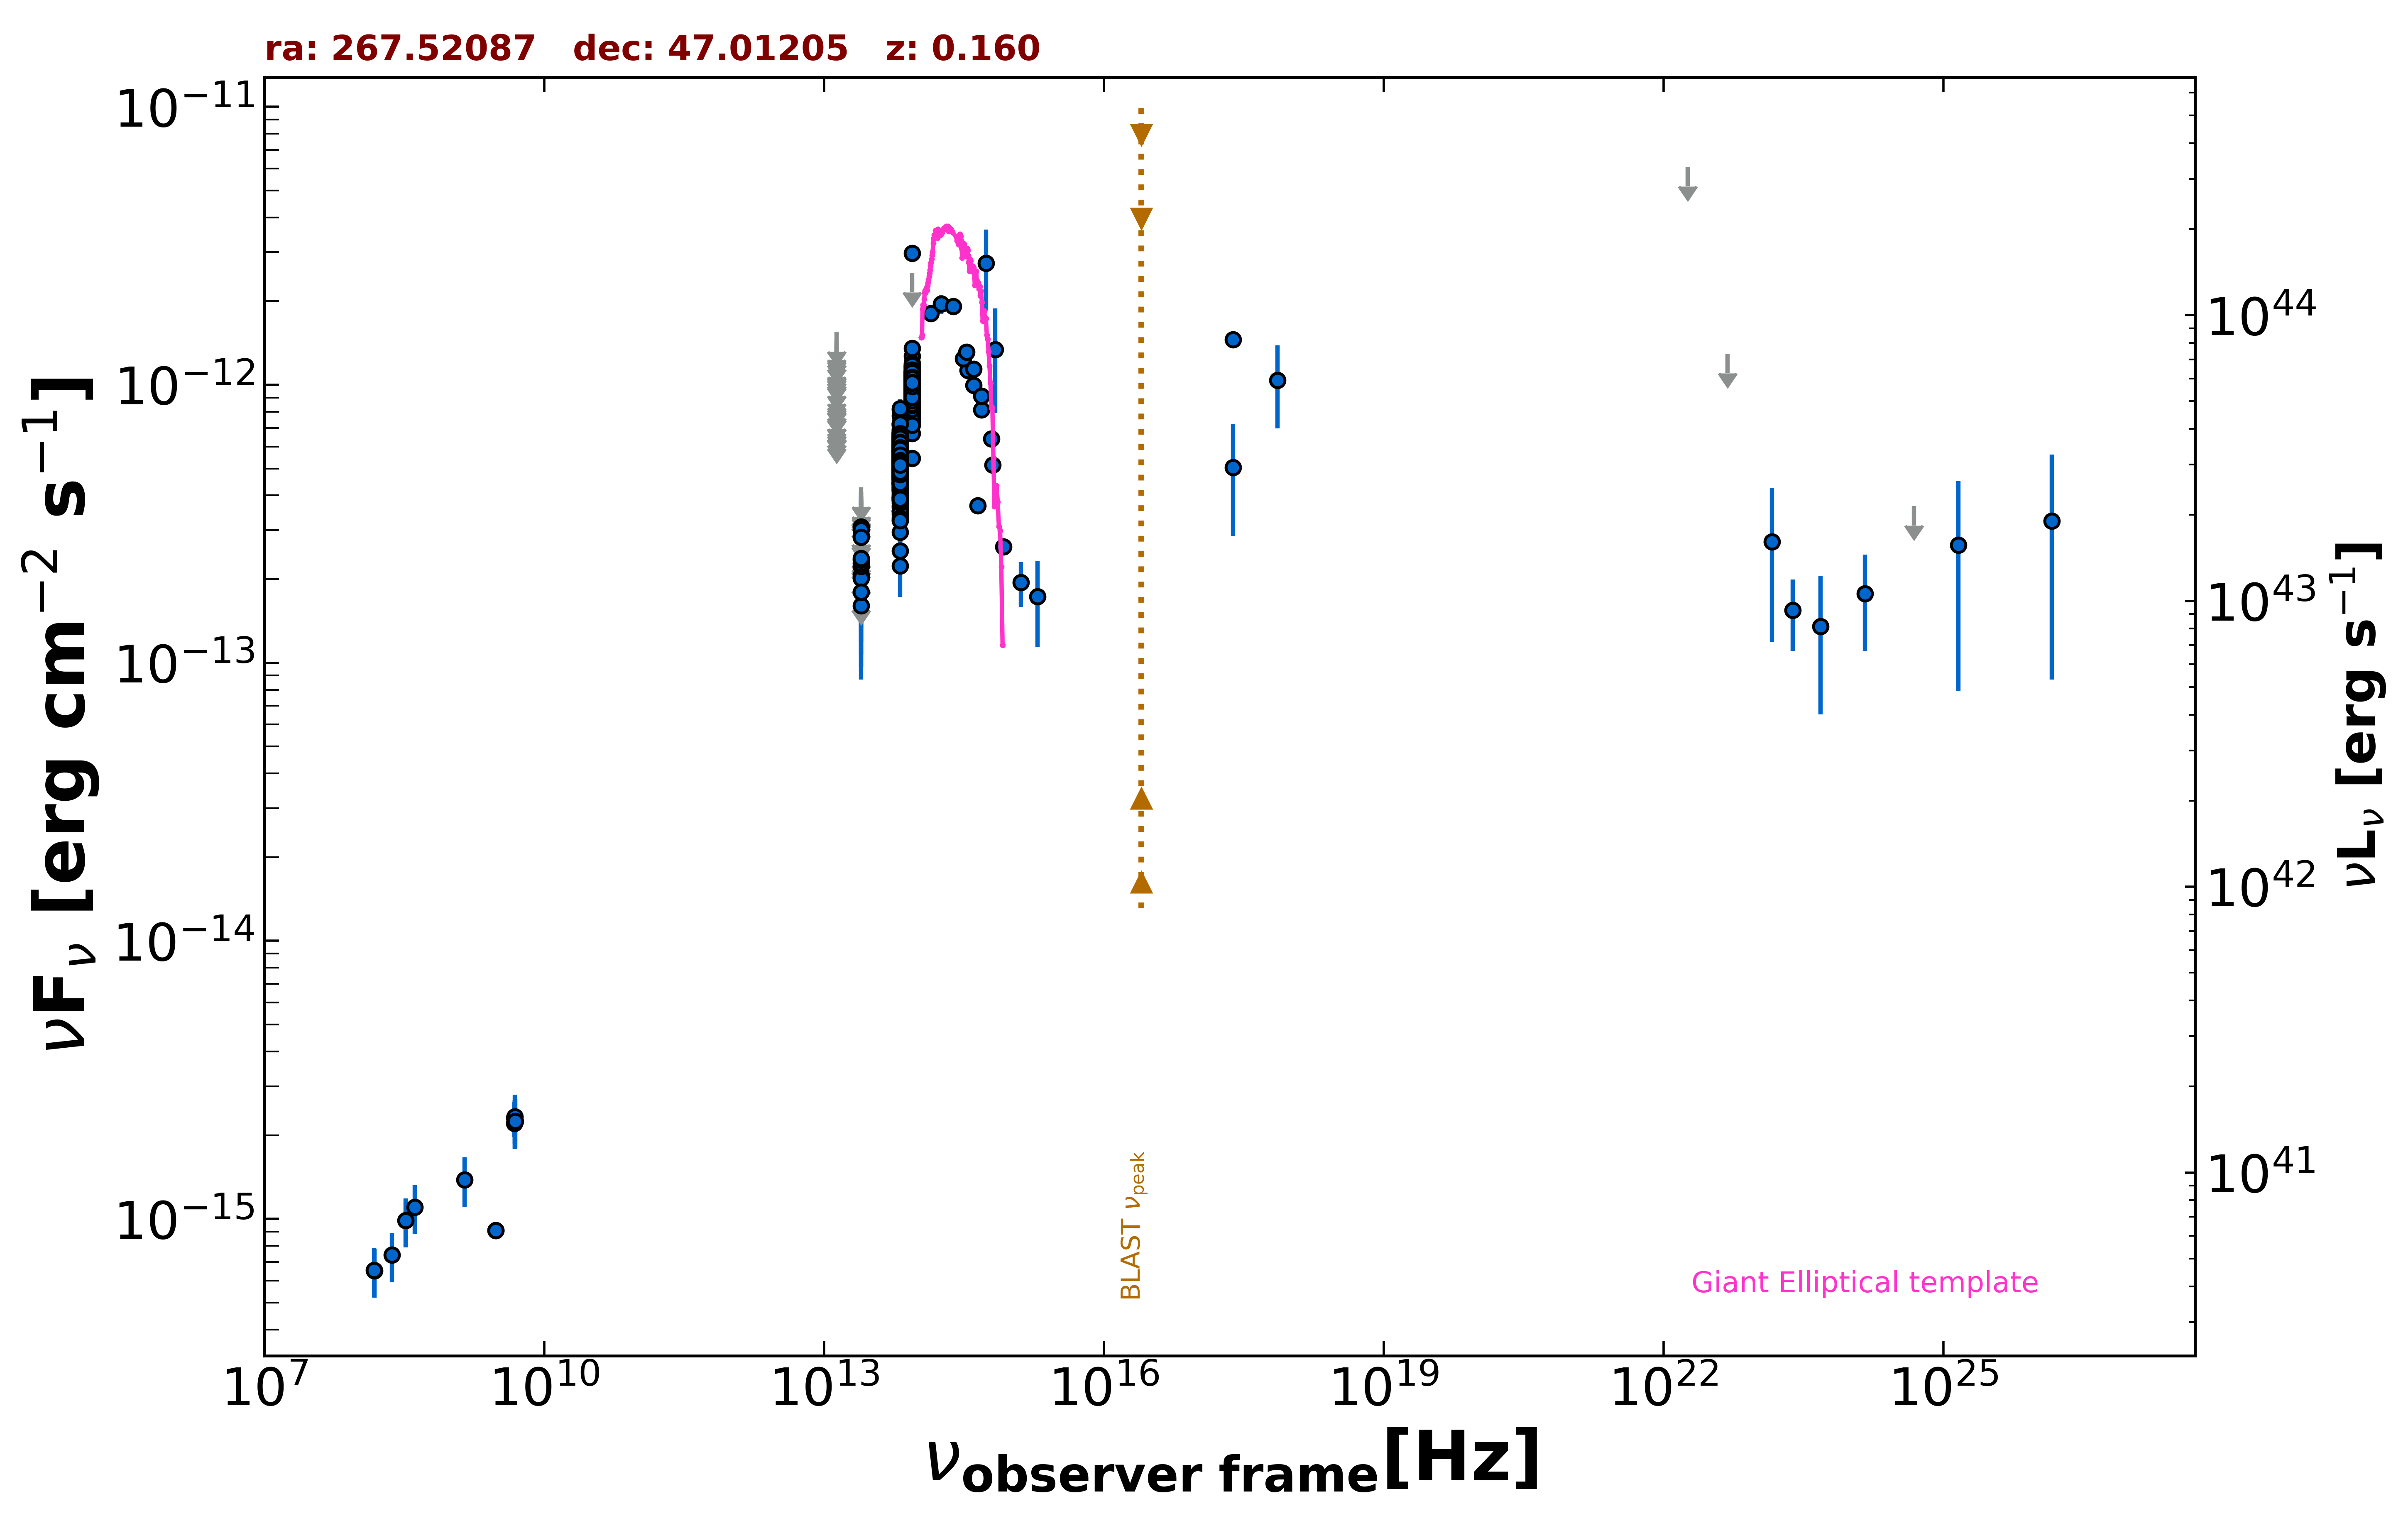

Values plotted in this chart, from the file beside it:
freq., flux, err_flux, MJD_start, MJD_end, flag, catalog, reference
3.000e+09, 9.089e-16, 2.035e-17, 55000, 55000, , VLASSQL, Gordon et al. 2021  ApJS  255  30
3.000e+09, 9.097e-16, 2.125e-17, 55000, 55000, , VLASSQL, Gordon et al. 2021  ApJS  255  30
2.418e+17, 5.052e-13, 2.188e-13, 55000, 55000, , XMMSL2, Saxton et al. 2008  A&A  480  611
7.253e+17, 1.040e-12, 3.442e-13, 55000, 55000, , XMMSL2, Saxton et al. 2008  A&A  480  611
2.418e+17, 1.452e-12, 1.010e-13, 55000, 55000, , RASS, Boller et al. 2016  A&A  103  1
4.800e+09, 2.208e-15, 2.400e-16, 55000, 55000, , GB6, Gregory et al. 1996  ApJS  103  427
4.800e+09, 2.304e-15, 3.360e-16, 55000, 55000, , GB87, Gregory et al. 1992  VizieR  VIII/14/j20…
1.389e+14, 1.808e-12, 1.270e-13, 55000, 55000, , 2MASS, Skrutskie et al. 2006  AJ  131  1163
1.804e+14, 1.954e-12, 1.530e-13, 55000, 55000, , 2MASS, Skrutskie et al. 2006  AJ  131  1163
2.427e+14, 1.913e-12, 1.320e-13, 55000, 55000, , 2MASS, Skrutskie et al. 2006  AJ  131  1163
8.817e+13, 5.435e-13, 2.800e-15, 55000, 55000, , UNWISE, Schlafly et al. 2019  ApJS  240  30
6.517e+13, 4.855e-13, 3.200e-15, 55000, 55000, , UNWISE, Schlafly et al. 2019  ApJS  240  30
8.817e+13, 1.009e-12, 2.330e-14, 55000, 55000, , WISE, Wright et al. 2010  AJ  140  1868
6.517e+13, 5.560e-13, 1.330e-14, 55000, 55000, , WISE, Wright et al. 2010  AJ  140  1868
2.498e+13, 1.607e-13, 2.140e-14, 55000, 55000, , WISE, Wright et al. 2010  AJ  140  1868
1.363e+13, 1.793e-13, 9.215e-14, 55000, 55000, , WISE, Wright et al. 2010  AJ  140  1868
8.817e+13, 1.040e-12, 3.750e-14, 56733, 56733, , NEOWISE, Mainzer et al. 2014  ApJ  792  30
6.517e+13, 5.908e-13, 5.285e-14, 56733, 56733, , NEOWISE, Mainzer et al. 2014  ApJ  792  30
8.817e+13, 7.232e-13, 3.200e-14, 56735, 56735, , NEOWISE, Mainzer et al. 2014  ApJ  792  30
6.517e+13, 3.518e-13, 4.745e-14, 56735, 56735, , NEOWISE, Mainzer et al. 2014  ApJ  792  30
8.817e+13, 9.248e-13, 4.175e-14, 56733, 56733, , NEOWISE, Mainzer et al. 2014  ApJ  792  30
6.517e+13, 5.324e-13, 3.875e-14, 56733, 56733, , NEOWISE, Mainzer et al. 2014  ApJ  792  30
8.817e+13, 9.214e-13, 3.650e-14, 56734, 56734, , NEOWISE, Mainzer et al. 2014  ApJ  792  30
6.517e+13, 4.693e-13, 4.065e-14, 56734, 56734, , NEOWISE, Mainzer et al. 2014  ApJ  792  30
8.817e+13, 9.765e-13, 3.500e-14, 56734, 56734, , NEOWISE, Mainzer et al. 2014  ApJ  792  30
6.517e+13, 6.250e-13, 5.595e-14, 56734, 56734, , NEOWISE, Mainzer et al. 2014  ApJ  792  30
8.817e+13, 9.029e-13, 4.160e-14, 56734, 56734, , NEOWISE, Mainzer et al. 2014  ApJ  792  30
6.517e+13, 5.349e-13, 3.600e-14, 56734, 56734, , NEOWISE, Mainzer et al. 2014  ApJ  792  30
8.817e+13, 9.569e-13, 4.595e-14, 56735, 56735, , NEOWISE, Mainzer et al. 2014  ApJ  792  30
6.517e+13, 5.721e-13, 4.320e-14, 56735, 56735, , NEOWISE, Mainzer et al. 2014  ApJ  792  30
8.817e+13, 9.214e-13, 3.480e-14, 56734, 56734, , NEOWISE, Mainzer et al. 2014  ApJ  792  30
6.517e+13, 5.094e-13, 3.800e-14, 56734, 56734, , NEOWISE, Mainzer et al. 2014  ApJ  792  30
8.817e+13, 9.846e-13, 3.275e-14, 56733, 56733, , NEOWISE, Mainzer et al. 2014  ApJ  792  30
6.517e+13, 5.170e-13, 3.575e-14, 56733, 56733, , NEOWISE, Mainzer et al. 2014  ApJ  792  30
8.817e+13, 9.163e-13, 3.545e-14, 56733, 56733, , NEOWISE, Mainzer et al. 2014  ApJ  792  30
6.517e+13, 5.085e-13, 3.795e-14, 56733, 56733, , NEOWISE, Mainzer et al. 2014  ApJ  792  30
8.817e+13, 1.022e-12, 3.775e-14, 56733, 56733, , NEOWISE, Mainzer et al. 2014  ApJ  792  30
6.517e+13, 5.099e-13, 3.335e-14, 56733, 56733, , NEOWISE, Mainzer et al. 2014  ApJ  792  30
8.817e+13, 9.342e-13, 3.530e-14, 56735, 56735, , NEOWISE, Mainzer et al. 2014  ApJ  792  30
6.517e+13, 5.305e-13, 4.205e-14, 56735, 56735, , NEOWISE, Mainzer et al. 2014  ApJ  792  30
8.817e+13, 9.774e-13, 4.065e-14, 56734, 56734, , NEOWISE, Mainzer et al. 2014  ApJ  792  30
6.517e+13, 5.227e-13, 4.435e-14, 56734, 56734, , NEOWISE, Mainzer et al. 2014  ApJ  792  30
8.817e+13, 9.828e-13, 3.640e-14, 56734, 56734, , NEOWISE, Mainzer et al. 2014  ApJ  792  30
6.517e+13, 5.275e-13, 5.545e-14, 56734, 56734, , NEOWISE, Mainzer et al. 2014  ApJ  792  30
8.817e+13, 9.595e-13, 3.360e-14, 56734, 56734, , NEOWISE, Mainzer et al. 2014  ApJ  792  30
6.517e+13, 4.869e-13, 4.265e-14, 56734, 56734, , NEOWISE, Mainzer et al. 2014  ApJ  792  30
8.817e+13, 8.703e-13, 3.530e-14, 56734, 56734, , NEOWISE, Mainzer et al. 2014  ApJ  792  30
6.517e+13, 5.647e-13, 4.580e-14, 56734, 56734, , NEOWISE, Mainzer et al. 2014  ApJ  792  30
8.817e+13, 9.684e-13, 3.580e-14, 56733, 56733, , NEOWISE, Mainzer et al. 2014  ApJ  792  30
6.517e+13, 5.383e-13, 3.670e-14, 56733, 56733, , NEOWISE, Mainzer et al. 2014  ApJ  792  30
8.817e+13, 9.257e-13, 4.180e-14, 56734, 56734, , NEOWISE, Mainzer et al. 2014  ApJ  792  30
6.517e+13, 5.494e-13, 3.700e-14, 56734, 56734, , NEOWISE, Mainzer et al. 2014  ApJ  792  30
8.817e+13, 1.047e-12, 3.600e-14, 56734, 56734, , NEOWISE, Mainzer et al. 2014  ApJ  792  30
6.517e+13, 5.222e-13, 3.660e-14, 56734, 56734, , NEOWISE, Mainzer et al. 2014  ApJ  792  30
8.817e+13, 1.017e-12, 3.365e-14, 56734, 56734, , NEOWISE, Mainzer et al. 2014  ApJ  792  30
6.517e+13, 4.987e-13, 7.470e-14, 56734, 56734, , NEOWISE, Mainzer et al. 2014  ApJ  792  30
8.817e+13, 9.613e-13, 3.450e-14, 56916, 56916, , NEOWISE, Mainzer et al. 2014  ApJ  792  30
6.517e+13, 5.779e-13, 5.335e-14, 56916, 56916, , NEOWISE, Mainzer et al. 2014  ApJ  792  30
8.817e+13, 9.684e-13, 4.735e-14, 56916, 56916, , NEOWISE, Mainzer et al. 2014  ApJ  792  30
6.517e+13, 6.508e-13, 5.040e-14, 56916, 56916, , NEOWISE, Mainzer et al. 2014  ApJ  792  30
... 1,510 more rows
